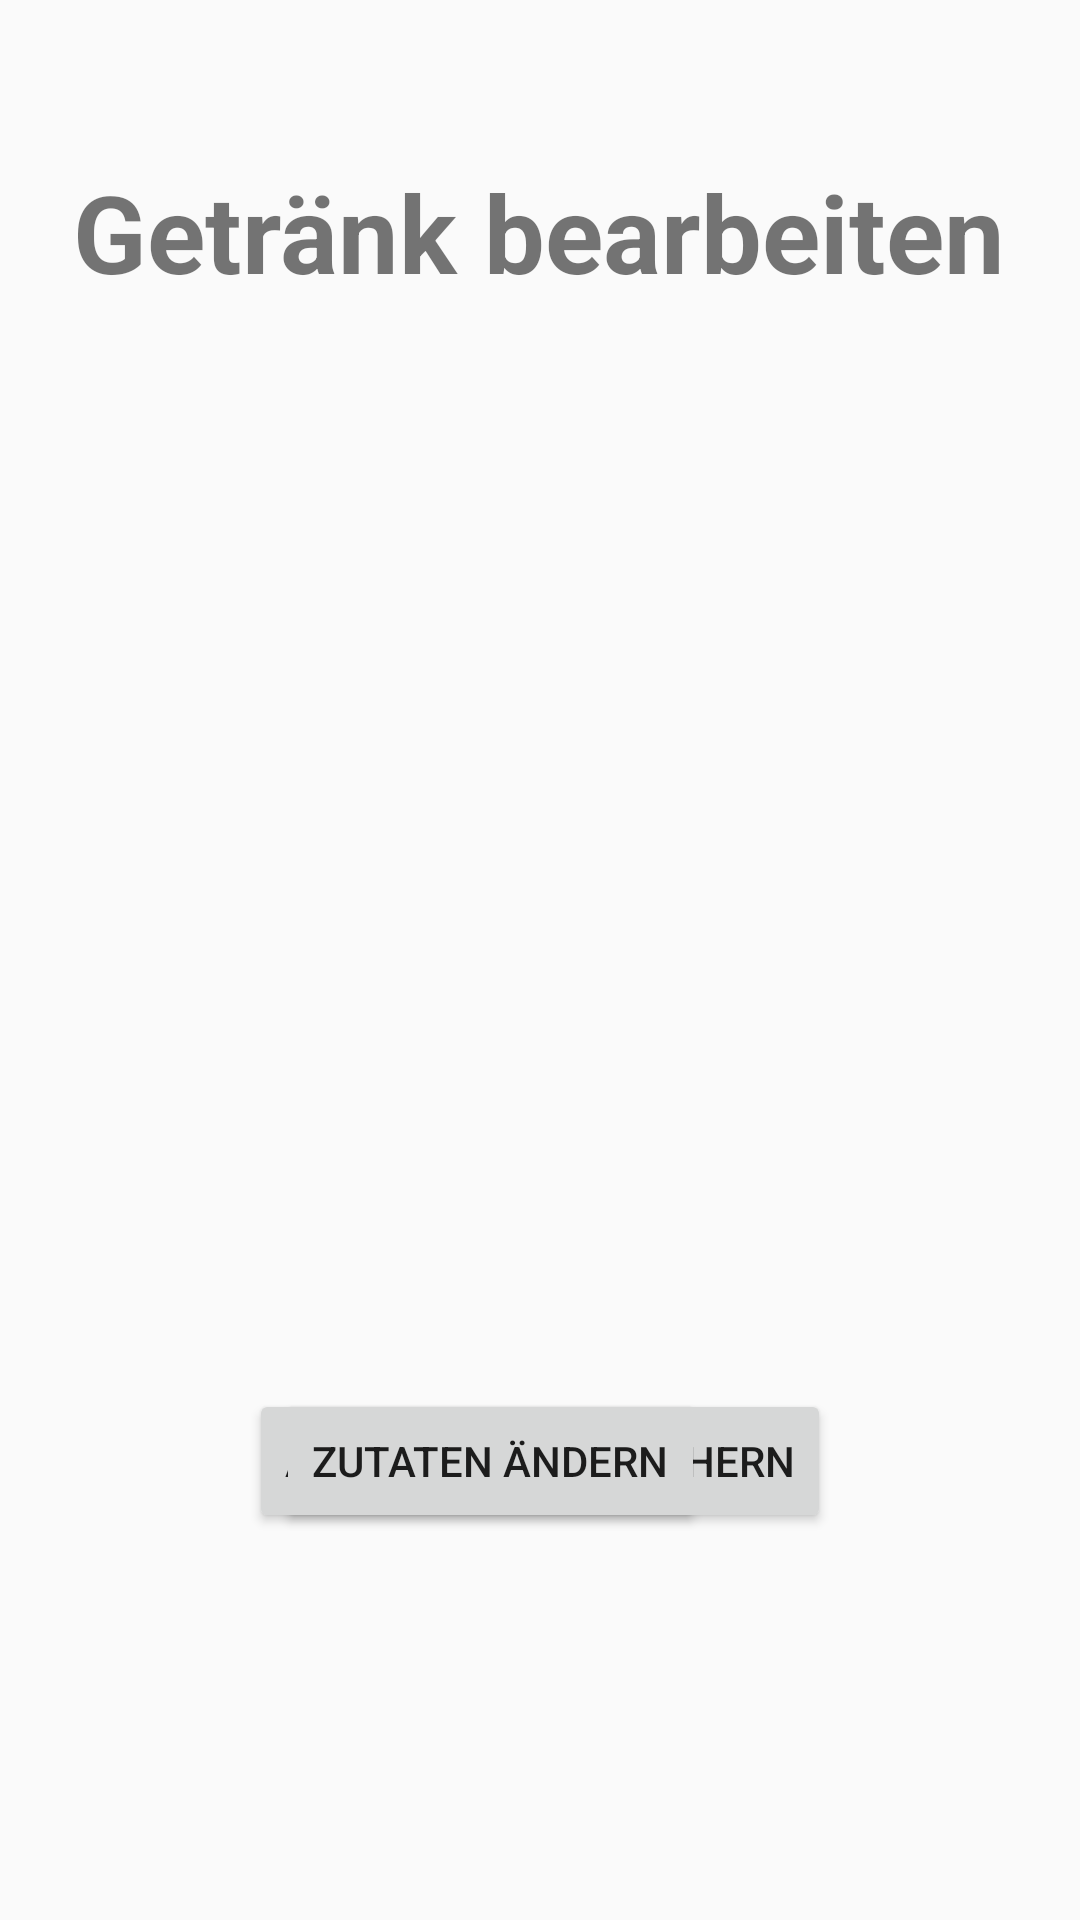

Android layout source for this screen:
<!-- AndroidManifest.xml: application theme AppTheme -->
<!-- res/layout/fragment_edit_drink.xml -->
<FrameLayout
    android:id="@+id/fragment_container"
    xmlns:android="http://schemas.android.com/apk/res/android"
    xmlns:app="http://schemas.android.com/apk/res-auto"
    xmlns:tools="http://schemas.android.com/tools"
    android:layout_width="match_parent"
    android:layout_height="match_parent"
    tools:context="at.barbot.barbot.EditDrinkFragment">

        


        <RelativeLayout
            android:layout_width="match_parent"
            android:layout_height="match_parent">

            <TextView
                android:id="@+id/textView2"
                android:layout_width="wrap_content"
                android:layout_height="wrap_content"
                android:layout_alignParentTop="true"
                android:layout_centerHorizontal="true"
                android:layout_marginTop="53dp"
                android:text="Getränk bearbeiten"
                android:textSize="36sp"
                android:textStyle="normal|bold" />

            <EditText
                android:layout_width="wrap_content"
                android:layout_height="wrap_content"
                android:inputType="textPersonName"

                android:ems="10"
                android:id="@+id/editTextGetraenkeName"
                android:hint="@string/getraenke_erstellen_textview_getraenkeName"
                android:layout_marginRight="89dp"
                android:layout_marginEnd="89dp"
                android:layout_marginTop="127dp"
                android:singleLine="true"
                android:layout_below="@+id/textView2"
                android:layout_toLeftOf="@+id/textView2"
                android:layout_toStartOf="@+id/textView2" />

            <TextView
                android:layout_width="wrap_content"
                android:layout_height="wrap_content"
                android:layout_marginRight="25dp"
                android:layout_marginEnd="25dp"
                android:id="@+id/textViewGetraenkeName"
                android:text="@string/getraenke_erstellen_textview_getraenkeName"
                android:textSize="18sp"
                android:layout_alignBaseline="@+id/editTextGetraenkeName"
                android:layout_alignBottom="@+id/editTextGetraenkeName"
                android:layout_toLeftOf="@+id/editTextGetraenkeName"
                android:layout_toStartOf="@+id/editTextGetraenkeName" />


            <TextView
                android:layout_width="wrap_content"
                android:layout_height="wrap_content"
                android:id="@+id/textViewBeschreibung"
                android:text="@string/getraenke_erstellen_textview_Beschreibung"
                android:textSize="18sp"
                android:layout_marginTop="24dp"
                android:layout_below="@+id/editTextGetraenkeName"
                android:layout_alignLeft="@+id/textViewGetraenkeName"
                android:layout_alignStart="@+id/textViewGetraenkeName" />

            <EditText
                android:layout_width="wrap_content"
                android:layout_height="wrap_content"
                android:inputType="textPersonName"
                android:ems="10"
                android:id="@+id/editTextBeschreibung"
                android:hint="@string/getraenke_erstellen_textview_Beschreibung"
                android:singleLine="true"
                android:layout_alignLeft="@+id/editTextGetraenkeName"
                android:layout_alignStart="@+id/editTextGetraenkeName"
                android:layout_alignTop="@+id/textViewBeschreibung" />

            <Button
                android:layout_width="wrap_content"
                android:layout_height="wrap_content"
                android:id="@+id/button3"
                android:text="@string/save_changes"
                android:onClick="addNewDrink"
                android:layout_alignParentBottom="true"
                android:layout_centerHorizontal="true"
                android:layout_marginBottom="129dp" />

            <ScrollView
                android:layout_height="match_parent"
                android:layout_width="match_parent"
                android:layout_toRightOf="@+id/textView2"
                android:layout_toEndOf="@+id/textView2"
                android:layout_below="@+id/textView2"
                android:layout_above="@+id/addIngredientButton"
                android:id="@+id/drinkDetail_IngredientsList">

                <LinearLayout
                    android:layout_width="match_parent"
                    android:layout_height="wrap_content"
                    android:orientation="vertical"
                    android:id="@+id/drinksIngredients"/>
            </ScrollView>

            <Button
                android:text="@string/change_ingredient"
                android:layout_width="wrap_content"
                android:layout_height="wrap_content"
                android:layout_marginLeft="116dp"
                android:id="@+id/addIngredientButton"
                android:layout_alignBaseline="@+id/button3"
                android:layout_alignBottom="@+id/button3"
                android:layout_alignParentEnd="true"
                android:layout_marginEnd="125dp" />

            <Button
                android:text="@string/change_picture"
                android:layout_width="wrap_content"
                android:layout_height="wrap_content"
                android:id="@+id/button5"
                android:layout_marginStart="87dp"
                android:layout_alignBaseline="@+id/button3"
                android:layout_alignBottom="@+id/button3"
                android:layout_alignStart="@+id/textViewBeschreibung" />


        </RelativeLayout>
</FrameLayout>
<!-- resources referenced by this layout -->
<resources>
  <string name="change_ingredient">Zutaten ändern</string>
  <string name="change_picture">Bild ändern</string>
  <string name="getraenke_erstellen_textview_Beschreibung">Beschreibung</string>
  <string name="getraenke_erstellen_textview_getraenkeName">Getränkename</string>
  <string name="save_changes">Änderungen speichern</string>
  <style name="AppTheme" parent="Theme.AppCompat.Light.DarkActionBar">
          
          <item name="colorPrimary">@color/colorPrimary</item>
          <item name="colorPrimaryDark">@color/colorPrimaryDark</item>
          <item name="colorAccent">@color/colorAccent</item>
      </style>
  <!-- not gathered from this repository: default colours our renderer supplied (Android Studio template values) -->
  <color name="colorPrimary">#FF6200EE</color>
  <color name="colorPrimaryDark">#FF3700B3</color>
  <color name="colorAccent">#FF03DAC5</color>
</resources>
